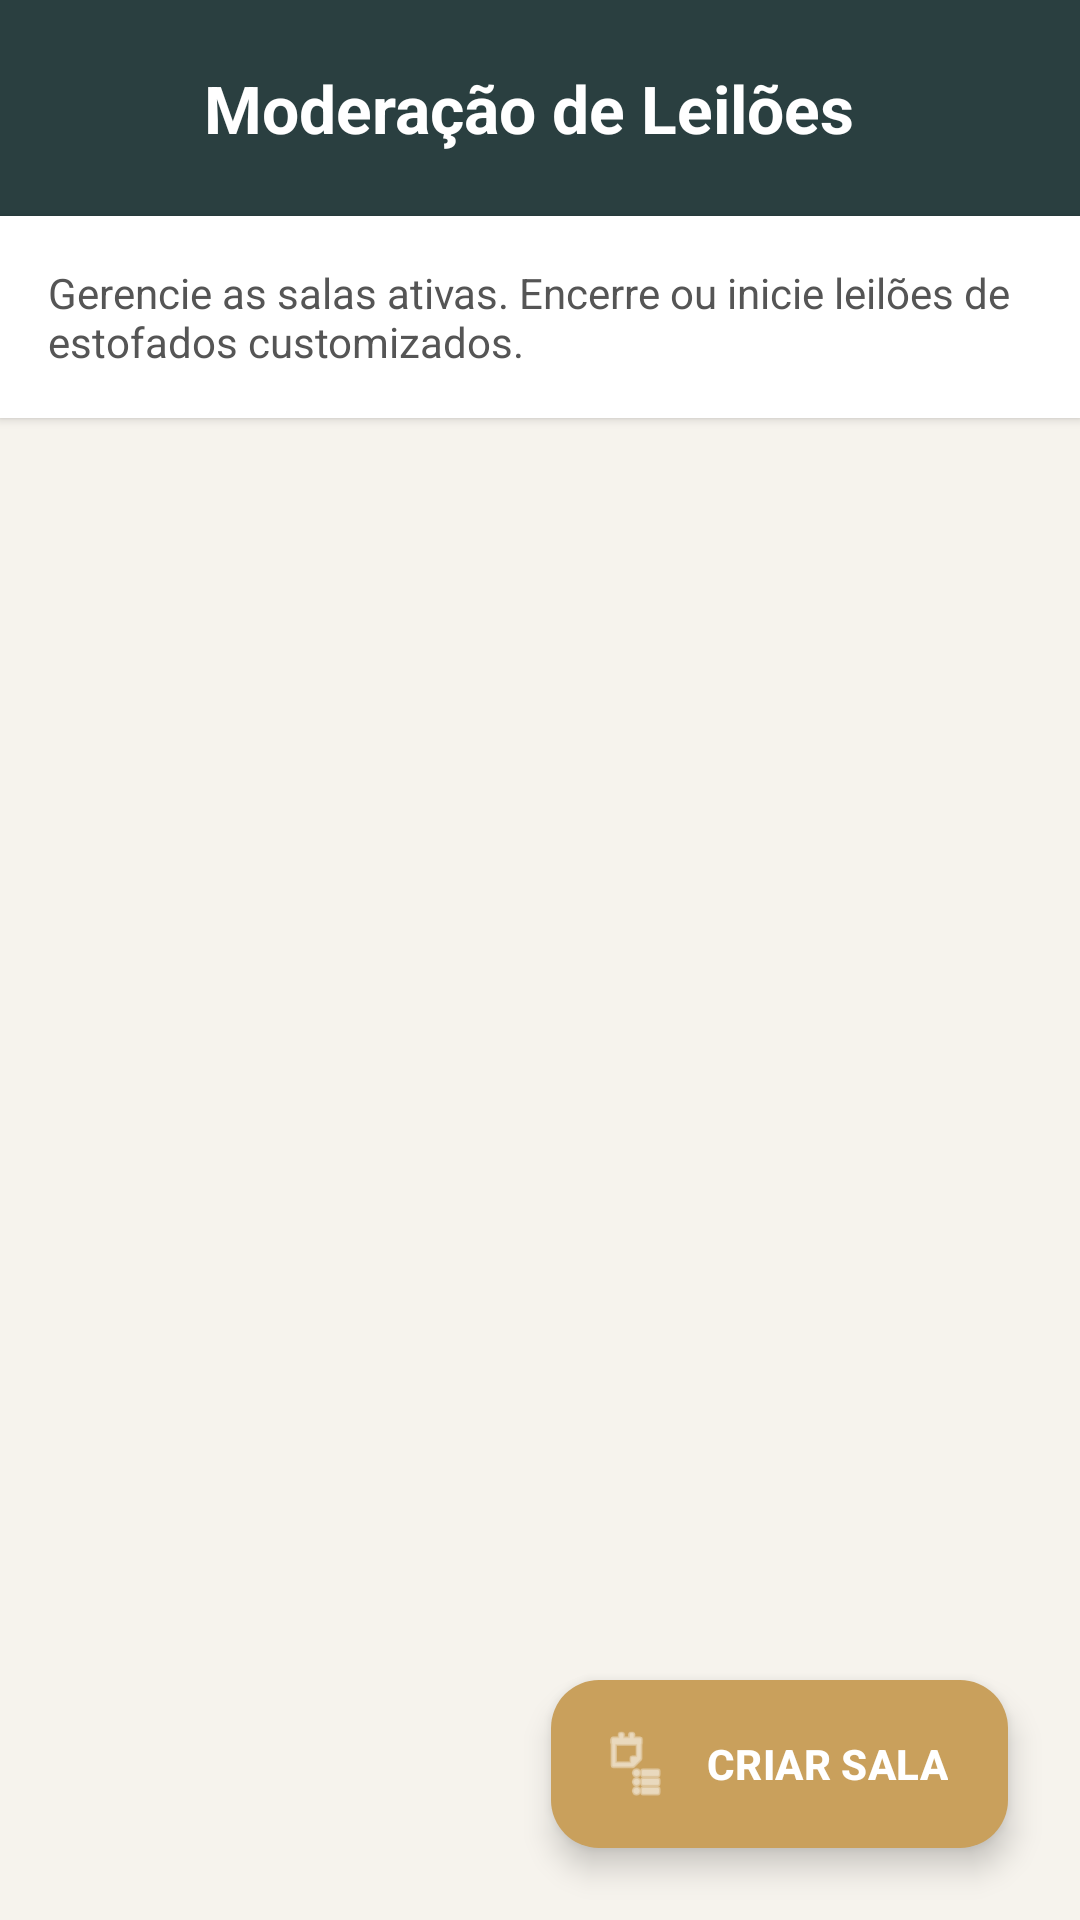

Reconstruct the res/layout file that produces this screen, plus the resources it refers to.
<!-- AndroidManifest.xml: application theme Theme.RubyeEstofados -->
<!-- res/layout/activity_admin_leiloes.xml -->
<?xml version="1.0" encoding="utf-8"?>
<androidx.coordinatorlayout.widget.CoordinatorLayout
    xmlns:android="http://schemas.android.com/apk/res/android"
    xmlns:app="http://schemas.android.com/apk/res-auto"
    android:layout_width="match_parent"
    android:layout_height="match_parent"
    android:background="@color/rubye_bg_claro">

    <LinearLayout
        android:layout_width="match_parent"
        android:layout_height="match_parent"
        android:orientation="vertical">

        <com.google.android.material.appbar.AppBarLayout
            android:layout_width="match_parent"
            android:layout_height="wrap_content"
            android:background="@color/rubye_header"
            app:elevation="8dp">

            <LinearLayout
                android:layout_width="match_parent"
                android:layout_height="wrap_content"
                android:orientation="horizontal"
                android:padding="20dp"
                android:gravity="center_vertical">

                <ImageView
                    android:id="@+id/btnVoltarAdminLeiloes"
                    android:layout_width="32dp"
                    android:layout_height="32dp"
                    android:src="@drawable/ic_back"
                    app:tint="@color/white"
                    android:layout_marginEnd="16dp"
                    android:background="?attr/selectableItemBackgroundBorderless"
                    android:contentDescription="@string/app_name"/>

                <TextView
                    android:layout_width="0dp"
                    android:layout_weight="1"
                    android:layout_height="wrap_content"
                    android:text="Moderação de Leilões"
                    android:textColor="@color/white"
                    android:textSize="22sp"
                    android:textStyle="bold" />
            </LinearLayout>
        </com.google.android.material.appbar.AppBarLayout>

        <TextView
            android:layout_width="match_parent"
            android:layout_height="wrap_content"
            android:text="Gerencie as salas ativas. Encerre ou inicie leilões de estofados customizados."
            android:textColor="#555555"
            android:textSize="14sp"
            android:padding="16dp"
            android:background="@color/white"
            android:elevation="2dp"/>

        <androidx.recyclerview.widget.RecyclerView
            android:id="@+id/rvAdminLeiloes"
            android:layout_width="match_parent"
            android:layout_height="match_parent"
            android:padding="12dp"
            android:clipToPadding="false"
            android:paddingBottom="100dp" />
    </LinearLayout>

    <com.google.android.material.floatingactionbutton.ExtendedFloatingActionButton
        android:id="@+id/btnNovoLeilao"
        android:layout_width="wrap_content"
        android:layout_height="wrap_content"
        android:layout_gravity="bottom|end"
        android:layout_margin="24dp"
        android:text="CRIAR SALA"
        android:textColor="@color/white"
        android:textStyle="bold"
        app:backgroundTint="@color/rubye_gold"
        app:icon="@android:drawable/ic_menu_agenda"
        app:iconTint="@color/white" />

</androidx.coordinatorlayout.widget.CoordinatorLayout>
<!-- resources referenced by this layout -->
<resources>
  <color name="rubye_bg_claro">#F6F3ED</color>
  <color name="rubye_gold">#C9A05C</color>
  <color name="rubye_header">#2A3F40</color>
  <color name="white">#FFFFFFFF</color>
  <string name="app_name">RubyeEstofados</string>
  <style name="Theme.RubyeEstofados" parent="Base.Theme.RubyeEstofados" />
  <style name="Base.Theme.RubyeEstofados" parent="Theme.Material3.DayNight.NoActionBar">
          
          
      </style>
</resources>
